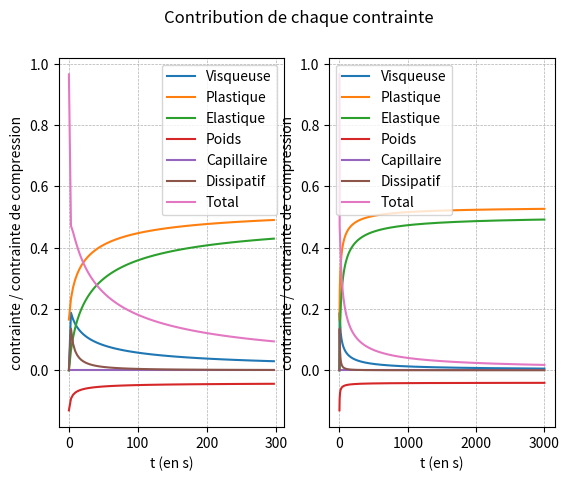

Reproduce this figure in Python.
import numpy as np
import matplotlib.pyplot as plt
from scipy.integrate import solve_ivp
import pandas as pd


def modeleKV_solve(
    h0,
    r0,
    rho,
    k,
    Bn,
    a=1,
    M=0.0,
    G=50.0,
    sigma=5.0e-2,
    m=1.0,
    g=9.81,
    Di=0.2,
    t_final=10.0,
):
    t_eval = np.linspace(0, t_final, 1000)
    tau0 = Bn * rho * g * h0
    eta = Di * tau0 * (g / h0) ** 0.5

    # Système d'EDO
    def kelvin_voigt_ode(t, y):
        R, U, Gamma = y

        # Protection numérique
        R = max(R, 1e-6)

        gamma_p = a * U / R
        if np.isnan(gamma_p) or np.isinf(gamma_p):
            gamma_p = 0.0

        tauT = (
            (k + eta) * np.abs(gamma_p) ** m * np.sign(gamma_p)
            + tau0
            + G * Gamma
            - rho * g * h0 * (r0 / R) ** 2
            - M * g / (np.pi * R)
            + sigma * r0 * (r0 / R - 1)
        )

        dRdt = U
        dGammadt = gamma_p
        dUdt = -((R / r0) ** 2) / (rho * h0) * tauT

        return [dRdt, dUdt, dGammadt]

    def calcul_contraintes(T, R, U, Gamma, params):
        h0, r0, rho, k, Bn, a, M, G, sigma, m, g, Di = params

        tau0 = Bn * rho * g * h0
        eta = Di * tau0 * (g / h0) ** 0.5

        Contraintes = []

        for Rk, Uk, Gammak in zip(R, U, Gamma):
            gamma_p = a * Uk / Rk

            tauVisc = k * abs(gamma_p) ** m * np.sign(gamma_p)
            tauElas = G * Gammak
            tauPoids = -rho * g * h0 * (r0 / Rk) ** 2
            tauComp = -M * g / (np.pi * Rk)
            tauCapi = sigma * r0 * (r0 / Rk - 1)
            tauDi = eta * gamma_p

            tauT = tauVisc + tau0 + tauElas + tauPoids + tauComp + tauCapi + tauDi

            Contraintes.append(
                np.array((tauVisc, tau0, tauElas, tauPoids, tauCapi, tauDi, -tauT))
                / abs(tauComp)
            )

        return np.array(Contraintes)

    # Conditions initiales
    y0 = [r0, 0.0, 0.0]

    # Résolution
    sol = solve_ivp(
        kelvin_voigt_ode,
        t_span=(0, t_final),
        y0=y0,
        method="BDF",  # Méthode implicite stable
        t_eval=t_eval,
        rtol=1e-6,
        atol=1e-9,
    )

    R, U, Gamma = sol.y
    T = sol.t

    params = (h0, r0, rho, k, Bn, 1, M, G, sigma, m, g, Di)
    C = calcul_contraintes(T, R, U, Gamma, params)

    return T, R, C


if __name__ == "__main__":
    # Paramètres

    h0 = 0.005
    r0 = 0.0025
    M = 0.3

    rho = 1e3
    k = 170
    G = 50
    tau0 = 62
    sigma = 5e-2
    m = 0.45
    g = 9.81

    Di = 0.2
    Bn = tau0 / (rho * g * h0)

    t_final = 3000

    T, R, C = modeleKV_solve(
        h0, r0, rho, k, Bn, M=M, G=G, sigma=sigma, m=m, g=g, Di=Di, t_final=t_final
    )

    df_Contraintes = pd.DataFrame(
        C,
        columns=[
            "Visqueuse",
            "Plastique",
            "Elastique",
            "Poids",
            "Capillaire",
            "Dissipatif",
            "Total",
        ],
    )

    # Tracés
    plt.figure()
    plt.subplot(1, 2, 1)
    for col in df_Contraintes.columns:
        plt.plot(T[: len(T) // 10], df_Contraintes[col][: len(T) // 10], label=col)
    plt.grid(True, which="both", linestyle="--", linewidth=0.5)
    plt.xlabel("t (en s)")
    plt.ylabel("contrainte / contrainte de compression")
    plt.legend()

    plt.subplot(1, 2, 2)
    for col in df_Contraintes.columns:
        plt.plot(T, df_Contraintes[col], label=col)
    plt.grid(True, which="both", linestyle="--", linewidth=0.5)
    plt.xlabel("t (en s)")
    plt.ylabel("contrainte / contrainte de compression")
    plt.legend()

    # plt.tight_layout()
    plt.suptitle("Contribution de chaque contrainte")
    plt.show()
